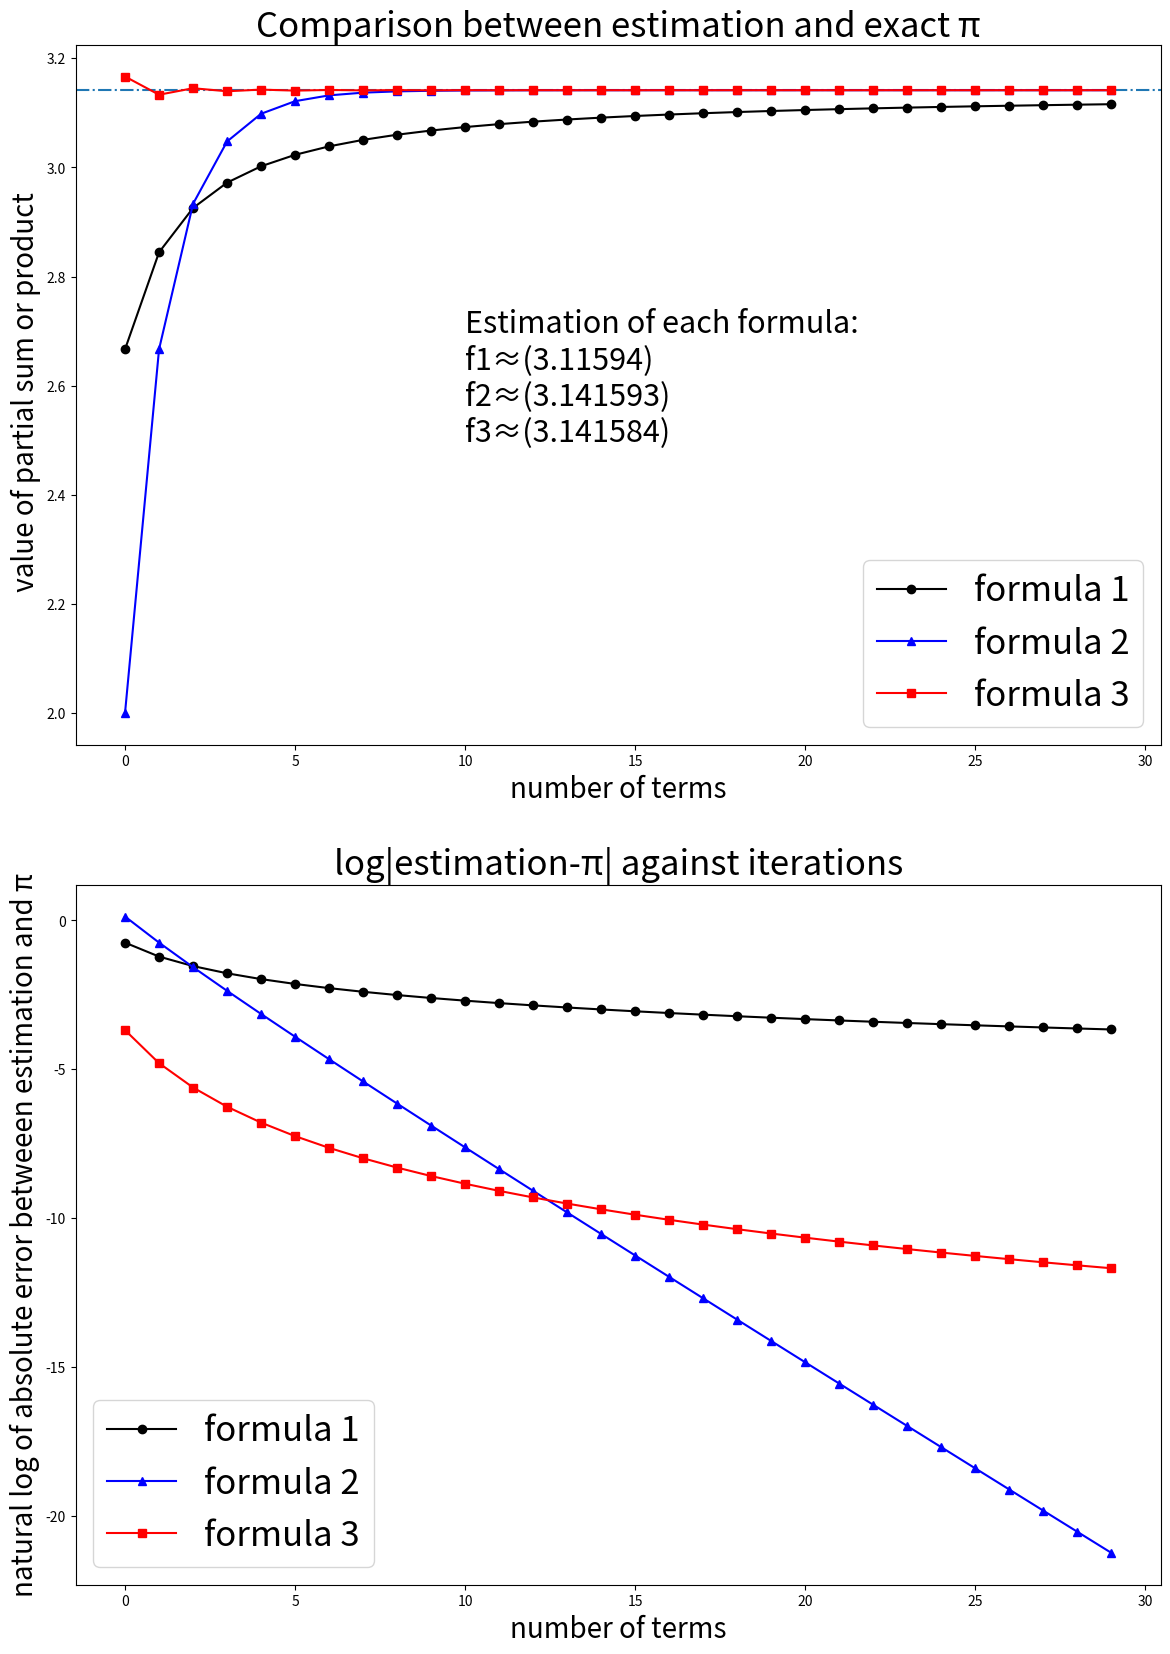
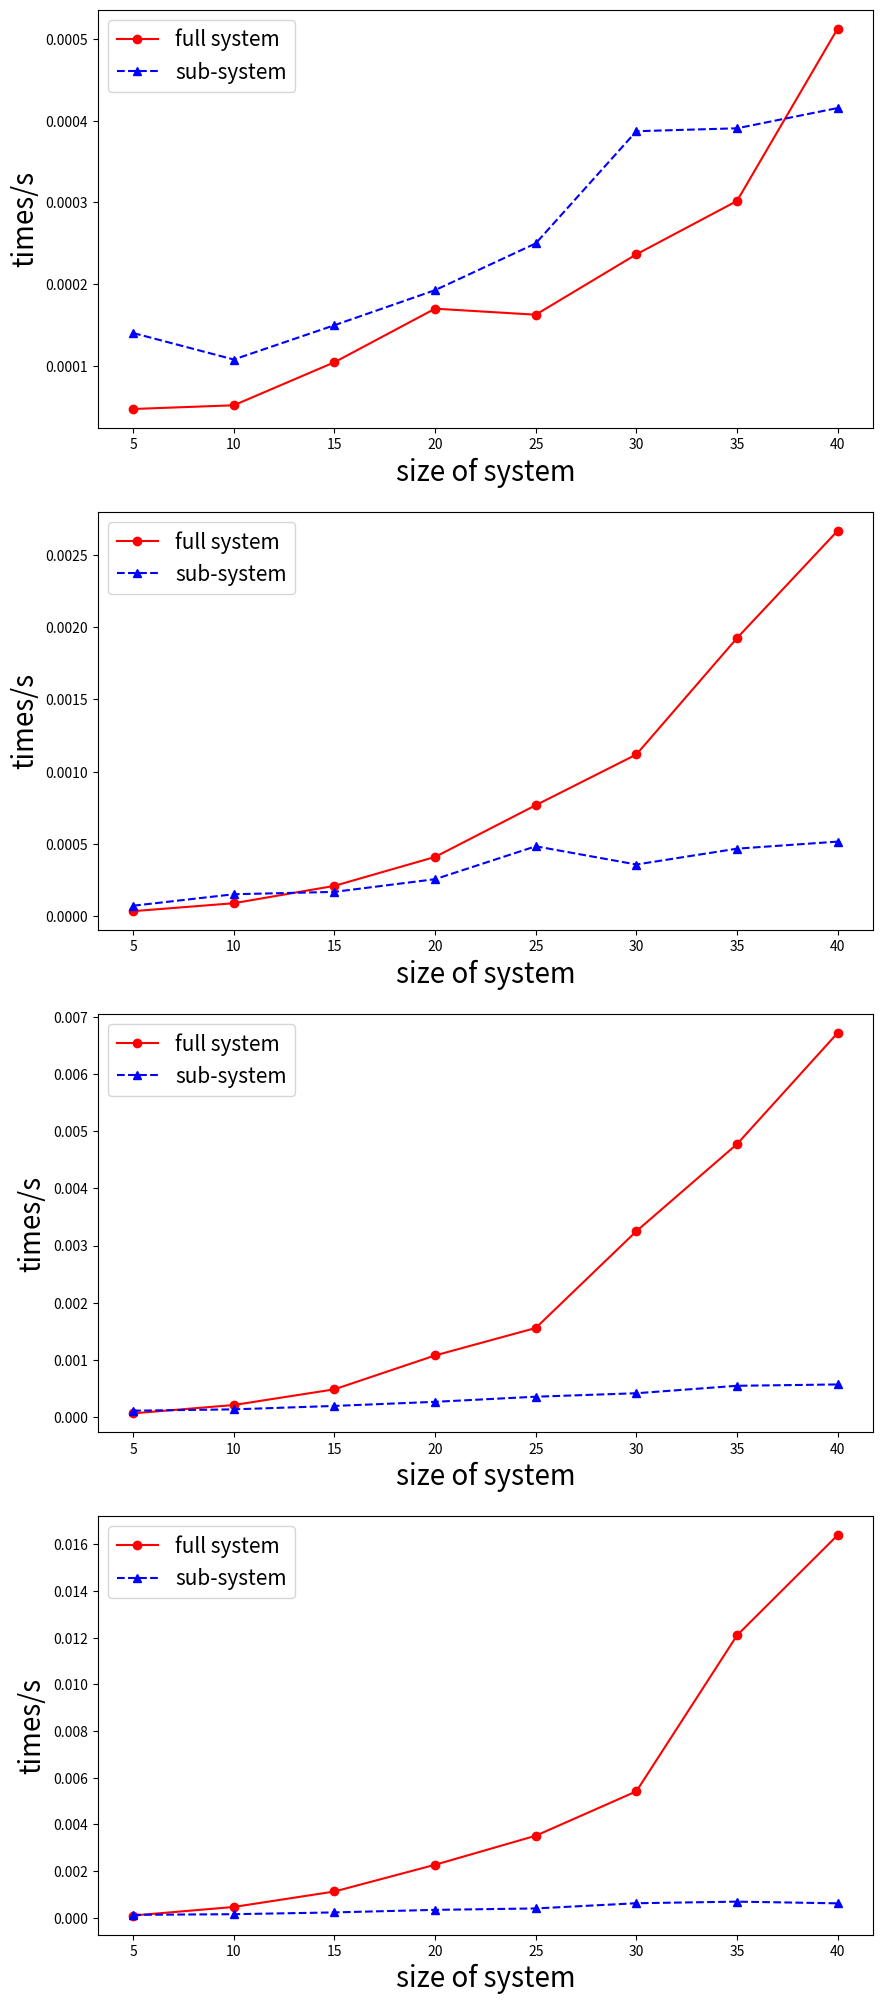
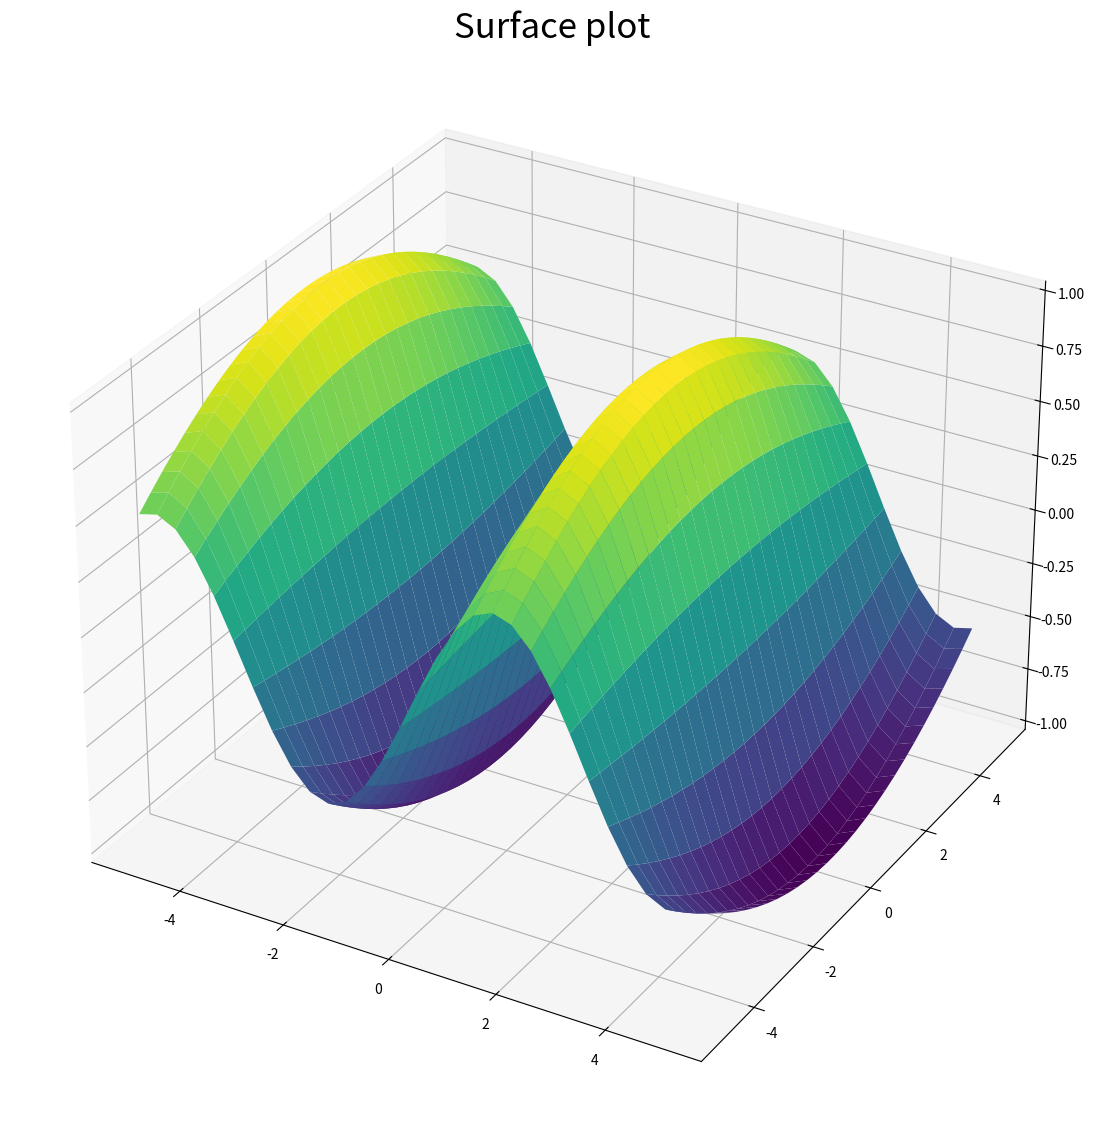

Write the Python code that produced these figures, in order. (Note: this script raises an exception after producing the figures.)
#!/usr/bin/env python
# coding: utf-8

# # Assignment A1 [35 marks]
# 
# The assignment consists of 3 questions. Each exercise may contain coding and/or discussion questions.
# - Type your **code** in the **code cells** provided below each question.
# - For **non-code** questions, use the **Markdown cells** provided below each question, indicated by 📝. Double-click these cells to edit them, and run them to display your Markdown-formatted text. Please refer to the Week 1 tutorial notebook for Markdown syntax.

# ---
# ## Question 1: Estimating $\pi$ [8 marks]
# 
# Consider the 3 following formulas:
# 
# $$
# \begin{align}
# (1) \qquad &\prod_{n=1}^\infty \frac{4n^2}{4n^2-1} = \frac{\pi}{2} \\
# (2) \qquad &\sum_{n=0}^\infty \frac{2^n n!^2}{(2n+1)!} = \frac{\pi}{2} \\
# (3) \qquad &\sum_{n=1}^\infty \frac{(-1)^{n+1}}{n(n+1)(2n+1)} = \pi - 3
# \end{align}
# $$
# 
# Each of these formulas can be used to compute the value of $\pi$ to arbitrary precision, by computing as many terms of the partial sum or product as are required.
# 
# **1.1** Compute the sum or product of the first $m$ terms for each formula, with $m = 1, 2, 3, \dots, 30$.
# 
# Present your results graphically, using 2 plots, both with the total number of terms on the x-axis.
# 
# - The first plot should display the value of the partial sum or product for different numbers of terms, and clearly indicate the exact value of $\pi$ for reference.
# - The second plot should display the absolute value of the error between the partial sum or product and $\pi$, with the y-axis set to logarithmic scale.
# 
# **[5 marks]**

# In[107]:


# Import numpy for use np.linspace
import numpy as np
import math

# %matplotlib notebook
import matplotlib.pyplot as plt


# Generate points with even space on x-axis in the interval[1,30] 
x = np.linspace(0,29,30) 


# First m terms 
m = 30




# Generate a list that contains len(x) lists(elements) in it.
f1 = np.zeros(len(x))

# Create a loop from n=0 to n=m
for n in range(m): 
    
    # Initialise the value of y1,which is 4/3
    if n==0:
        f1[0] = 4/3
    else:
        # f1 formula: substitue (n+1) with n becasue it should start at n=1
        f1[n] = f1[n-1] * ((4*((n+1)**2)) / (4*((n+1)**2)-1))





# Generate a list that contains len(x) lists(elements) in it.
f2 = np.zeros(len(x))

# Create a loop from n=0 to n=m
for n in range(m):
    
    # Initialise the value of y2,which is 1
    if n==0:
        f2[0] = 1
    else:
        # f2 formula
        f2[n] = f2[n-1] + ((2**n) * ((math.factorial(n))**2)) / math.factorial(2*n+1)

    


# Generate a list that contains len(x) lists(elements) in it.
f3 = np.zeros(len(x))

# Create a loop from n=0 to n=m    
for n in range(m):
    
     # Initialise the value of y3,which is 1/6
    if n==0:
        f3[0] = 1/6
    else:
        # f3 formula: substitue (n+1) with n becasue it should start at n=1
        f3[n] = f3[n-1] + ((-1)**(n+1+1)) / ((n+1)*(n+1+1)*(2*(n+1)+1))
    
    

        
# Create a figure with 2 subplots
fig, ax = plt.subplots(2,1)

# Make the two subplots with larger scale and clear to see
fig.set_size_inches(14,20)


# Plot y = pi, a constant line acrosses y-axis
ax[0].axhline(math.pi,ls='-.')
# Label x and y-axis
ax[0].set_xlabel('number of terms',fontsize = 20)
ax[0].set_ylabel(' value of partial sum or product',fontsize = 20)
# Give a title for the first plot
ax[0].set_title("Comparison between estimation and exact π",fontsize = 25)


print(f1[29]*2)
print(f2[29]*2)
print(f3[29]+3)
# Text that shows that the value of estimation of π for each formula
ax[0].text(10, 2.5, 'Estimation of each formula: \nf1≈(3.11594)\nf2≈(3.141593)\nf3≈(3.141584)', fontsize = 22)

# Plot the 3 formulas on one plot with differentiated colors
handle1,=ax[0].plot(x, f1*2,color='k',marker='o')
handle2,=ax[0].plot(x, f2*2,color='b',marker='^')
handle3,=ax[0].plot(x, f3+3,color='r',marker='s')


# Show details of what each line represents in words 
ax[0].legend(handles=[handle1,handle2,handle3],labels=['formula 1','formula 2','formula 3'],fontsize=25)


# Plot the 3 formulas in logarithmic scale on one plot with differentiated colors
ax[1].plot(x,np.log(abs(f1*2-(np.pi))),color='k',marker='o')
ax[1].plot(x,np.log(abs(f2*2-(np.pi))),color='b',marker='^')
ax[1].plot(x,np.log(abs(f3+3-(np.pi))),color='r',marker='s')
# Give a title for the second plot
ax[1].set_title("log|estimation-π| against iterations",fontsize = 25)
ax[1].set_xlabel('number of terms',fontsize = 20)
ax[1].set_ylabel('natural log of absolute error betweeen estimation and π',fontsize = 20)
ax[1].legend(handles=[handle1,handle2,handle3],labels=['formula 1','formula 2','formula 3'],fontsize=25)

plt.show()




# **1.2** If you did not have access to e.g. `np.pi` or `math.pi`, which of these 3 formulas would you choose to efficiently calculate an approximation of $\pi$ accurate to within any given precision (down to machine accuracy -- i.e. not exceeding $\sim 10^{-16}$)?
# 
# Explain your reasoning in your own words, with reference to your plots from **1.1**, in no more than 200 words.
# 
# **[3 marks]**

# Formula 2 is the most efficient way of calculating an approximation of pi since the absolute error is decreasing constantly with a relatively large gradient compared with the other two formulas. It does not converge in the interval[0,30] These two facts tell me that using formula 2, the difference between the estimation and true value of pi will become Negligibly small in the end.
# 
# The other two formulas are experiencing similar trend in the whole process: converging over time. The errors are still quite obvious at the end of the plot.
# 
# Another interesting point is that although the formula 2 is quite far from the actual value of pi at first, its approximation finally exceeds the other two approximation. 
# 

# ---
# ## Question 2: Numerical Linear Algebra [12 marks]
# 
# A **block-diagonal matrix** is a square matrix with square blocks of non-zero values along the diagonal, and zeros elsewhere. For example, the following matrix A is an example of a block-diagonal matrix of size $7\times 7$, with 3 diagonal blocks of size $2\times 2$, $3\times 3$, and $2 \times 2$ respectively:
# 
# $$
# A =
# \begin{pmatrix}
# 1 & 3 & 0 & 0 & 0 & 0 & 0 \\
# 2 & 2 & 0 & 0 & 0 & 0 & 0 \\
# 0 & 0 & -1 & 1 & 2 & 0 & 0 \\
# 0 & 0 & 2 & 1 & 0 & 0 & 0 \\
# 0 & 0 & 4 & 3 & 3 & 0 & 0 \\
# 0 & 0 & 0 & 0 & 0 & 4 & -2 \\
# 0 & 0 & 0 & 0 & 0 & 5 & 3
# \end{pmatrix}.
# $$
# 
# 
# **2.1** The code below creates a block-diagonal matrix with random non-zero values between 0 and 1, where all blocks have identical size. Study the following documentation sections:
# 
# - [`scipy.linalg.block_diag()` - SciPy documentation](https://docs.scipy.org/doc/scipy/reference/generated/scipy.linalg.block_diag.html)
# - [`numpy.split()` - NumPy documentation](https://numpy.org/doc/stable/reference/generated/numpy.split.html)
# - [Unpacking Argument Lists - Python tutorial](https://docs.python.org/3/tutorial/controlflow.html#unpacking-argument-lists)
# 
# Then, write detailed code comments in the cell below to explain **each line** of code, in your own words.
# 
# **[3 marks]**

# In[38]:


# For use of random, round and split function from numpy module 
import numpy as np

# For use of block_diag function
from scipy.linalg import block_diag

# define random_blocks of matrix with m number of given shaped(row and column) random matrices 
def random_blocks(m, shape):
    '''
    Returns a list of m random matrices of size shape[0] x shape[1].
    '''

    # Create random matrix that each element with random float in the half-open interval [0.0, 1.0)
    mat = np.random.random([m * shape[0], shape[1]])

    # Using np.split function to split matrix(mat) into m parts  
    blocks = np.split(mat, m)
    
    return blocks


# Generate a matrix with 4 matrices of shape 3*2(3 rows & 2 columns)
blocks = random_blocks(4, (3, 2))

# Use block_diag function to put the above 4 matrices into diagnal of a whole zero matrix
A = block_diag(*blocks)

# Round each element of A to 3 decimal places
print(np.round(A, 3))


# **2.2** For the rest of Question 2, we consider only block-diagonal matrices with $m$ blocks, where all diagonal blocks have the same shape $n \times n$. A block-diagonal system $Ax = b$ can be written as
# 
# $$
# \begin{pmatrix}
# A_{1} & & & \\
# & A_{2} & & \\
# & & \ddots & \\
# & & & A_{m}
# \end{pmatrix}
# \begin{pmatrix}
# x_1 \\ x_2 \\ \vdots \\ x_m
# \end{pmatrix}
# =
# \begin{pmatrix}
# b_1 \\ b_2 \\ \vdots \\ b_m
# \end{pmatrix}
# \qquad \Leftrightarrow \qquad
# \begin{cases}
# A_{1} x_1 &= b_1 \\
# A_{2} x_2 &= b_2 \\
# &\vdots \\
# A_{m} x_m &= b_m
# \end{cases},
# $$
# 
# where $A_i$ is the $i$th diagonal block of $A$, and $x_i$, $b_i$ are blocks of length $n$ of the vectors $x$ and $b$ respectively, for $i=1, 2, \dots, m$. Note that when $m=1$, this is a diagonal system.
# 
# We assume that all diagonal blocks $A_i$ are invertible, and therefore that the matrix $A$ is also invertible.
# 
# Write a function `linsolve_block_diag(blocks, b)` which takes 2 input arguments:
# 
# - `blocks`, a list of length $m$ storing a collection of $n \times n$ NumPy arrays (e.g. as returned by `random_blocks()` from **2.1**) representing the blocks $A_i$,
# - a NumPy vector `b` of length $mn$.
# 
# Your function should solve the block-diagonal system $Ax = b$, by solving **each sub-system $A_i x_i = b_i$ separately**, and return the solution as a NumPy vector `x` of length $mn$. You should choose an appropriate method seen in the course (e.g. `np.linalg.solve()`) to solve each sub-system.
# 
# **[3 marks]**

# In[39]:


import numpy as np

def linsolve_block_diag(blocks, b):
    '''
    Solves the block-diagonal system Ax=b,
    where the diagonal blocks are listed in "blocks".

    '''
    # Blocks, a list of length  𝑚  
    m = len(blocks)
    

    # Split the vector b into m subarrays
    b = np.array_split(b,m)
    
    
    # n = the length of the first element of splitted b arrays
    n=len(b[0])
    
    # Create a list with number m*n's zero in it.
    x = np.zeros(m*n)
    
    # Create a loop from i=0 to i=m
    for i in range(m):
    # Remove single-dimensional entries from the shape of the array
        x[i*n:(i+1)*n] = np.squeeze(np.linalg.solve(blocks[i],np.expand_dims(b[i],1)))
    
    return x


# Test
blocks = random_blocks(4, (3, 3))
b=np.random.random(4*3)

# Result
print(linsolve_block_diag(blocks,b))






    
    
    
    
    

    
    
    


# **2.3** We now wish to compare the computation time needed to solve a block-diagonal system $Ax = b$ using 2 different methods:
# 
# - solving the sub-systems one at a time, as in **2.2**,
# - solving the full system with a general method, not attempting to take the block-diagonal structure into account.
# 
# Consider block-diagonal systems with block sizes $n = 5, 10, 15, 20$, and a total number $m = 5, 10, 15, \dots, 40$ of blocks. For each combination of $n$ and $m$:
# 
# - Use the function `random_blocks()` from **2.1** to generate a list of $m$ random matrices of size $n\times n$.
# - Use the function `np.random.random()` to generate a random vector `b` of length $mn$.
# - Use your function `linsolve_block_diag()` from **2.2** to solve the system $Ax = b$, where $A$ is a block-diagonal matrix of size $mn \times mn$, with diagonal blocks given by the output of `random_blocks()`. Measure the computation time needed to solve the system.
# - Use the function `block_diag()` from `scipy.linalg` to form a NumPy array `A` of size $mn \times mn$, representing the block-diagonal matrix $A$.
# - Solve the full system $Ax = b$, using the same method you used in **2.2** for each individual sub-system. Measure the computation time needed to solve the system.
# 
# Create 4 plots, one for each value of $n$, to compare the computation time needed to solve $Ax=b$ with both methods, and how this varies with the total size of the system.
# 
# Summarise and discuss your observations in no more than 200 words.
# 
# **[6 marks]**

# In[111]:


import numpy as np
import time
import matplotlib.pyplot as plt

# Create the list of block sizes[5,10,15,20] and use np.linspace to simplify the list
ns = np.linspace(5,20,4, dtype=int)
# Create the list of total number[5,10,15,20,25,30,35,40] and use np.linspace to simplify the list
ms = np.linspace(5,40,8, dtype=int)
# Generate a empty list(blue) that has length of the block sizes
tb = [None] * len(ns)
# empty list(yellow)
ty = [None] * len(ns)

# Create a loop from i=0 to i=len(ns)
for i in range(len(ns)):
    tb[i] = np.zeros(len(ms))
    ty[i] = np.zeros(len(ms))



# Create a loop from i=0 to i=len(ns)
for i in range(len(ns)):
    # Create a loop from j=0 to j=len(ms)
    for j in range(len(ms)):
    
        # Generate a matrix with j element of list of ms matrices of shape (ith element of ns, ith element of ns)
        blocks = random_blocks(ms[j], (ns[i], ns[i]))
        # Generate a random matrix with shape (ns[i]*ms[j])
        b=np.random.random(ns[i]*ms[j])
        # Start 1st time function 
        t0=time.time()
        # Inserting the expected function 
        x = linsolve_block_diag(blocks,b)
        # End time function and minus the initial time to calculate the time that runs the above code
        tb[i][j] = time.time() - t0
        
        
        
        # Generate a random matrix with shape (ms[j]*ns[i],ms[j]*ns[i])
        A = np.random.random((ms[j]*ns[i],ms[j]*ns[i]))
        # Generate a random matrix with shape (ns[i]*ms[j])
        b = np.random.random(ns[i]*ms[j])
        # Start 2nd time function 
        t0 = time.time()
        # Inserting the expected function
        x = np.linalg.solve(A,np.expand_dims(b,1))
        # End time function and minus the initial time to calculate the time that runs the above code
        ty[i][j] = time.time() - t0
            
    
    
# Plot 4 subgraphs in 4 rows
fig,ax = plt.subplots(4,)
# Increase the scale of the plots
fig.set_size_inches(10,25)

# Create a loop from i=0 to i=len(ns)
for i in range(len(ns)):
    
    # Set name for x axis
    ax[i].set_xlabel('size of system',fontsize = 20)
    # Set name for y axis
    ax[i].set_ylabel('times/s',fontsize = 20)
    # Plot size of system against time for two methods of calculating
    handle1,=ax[i].plot(ms,ty[i],color='r',linestyle='-',marker='o')
    handle2,=ax[i].plot(ms,tb[i],color='b',linestyle='--',marker='^')
    # Label the information represented by each colored line
    ax[i].legend(handles=[handle1,handle2],labels=['full system','sub-system'],fontsize=15)
    
  
    
    
    



    


# (1) Compared with the sub-system algorithm, the full system algorithm has better time complexity;
# 
# (2) When the scale of the problem increases, the time complexity of both algorithms will increase. However, the full system formula increases in square and the sub-system algorithm increases in linear. Therefore, in the case of large n, the latter is more appropriate.
# 
# (3) According the subplot 4, the seperately calculated formula increases sharply in the interval(25,40) and remains increasing after 35, this is because for our DIY formula, it takes shorter time solving easy matrics, but for more complexed ones, the time recurring the loop will be increasingly longer as size of system increase. For the linsolve_block_diag(blocks,b), it actually ignores the zero element in the diagnal matrix. 
# 
# 
# 

# ---
# ## Question 3: Numerical Integration [15 marks]
# 
# The integral of the function $f(x,y)= \sin(x) \cos\left(\frac{y}{5}\right)$ defined on the rectangle $\mathcal{D}\in\mathbb{R}^2 = (a,b)\times(c,d)$
# can be expressed in closed form as
# 
# $$
# I = \int_c^{d}\int_a^{b}  \sin(x)\cos\left(\frac{y}{5}\right) \ dx \ dy = 5\left(-\cos(b) + \cos(a)\right)\left(\sin\left(\frac{d}{5}\right) - \sin\left(\frac{c}{5}\right)\right).
# $$
# 
# for any $a<b$ and $c<d$.
# 
# **3.1** Create a surface plot of the function $f(x,y)$ on the interval $(-5, 5) \times (-5, 5)$.
# 
# **[3 marks]**

# In[36]:


from mpl_toolkits import mplot3d
import numpy as np
import scipy as s
import matplotlib.pyplot as plt

x = np.outer(np.linspace(-5, 5, 30), np.ones(30))
y = x.copy().T # transpose
#f = lambda y, x: np.sin(x)*np.cos(y/5)
#I = s.integrate.dblquad(f, 0, 2, lambda x: 0, lambda x: 1)
#I = s.integrate.dblquad
I = np.sin(x)*np.cos(y/5)

# Plot the figure
fig = plt.figure()
fig.set_size_inches(14,20)
# Plot 3-dimension axis
ax = plt.axes(projection='3d')

# Surface plot function 
ax.plot_surface(x, y, I,cmap='viridis', edgecolor='none')
# Label the title of the graph
ax.set_title('Surface plot',fontsize=25)
plt.show()


# **3.2** Write a function `midpoint_I(D, N, M)` which takes 4 input arguments:
# 
# - a list `D` of length 4, to store the 4 interval bounds $a, b, c, d$,
# - a positive integer `N`,
# - a positive integer `M`,
# 
# and implements the 2D composite midpoint rule to compute and return an approximation of $I$, partitioning the rectangle $\mathcal{D}$ into $N\times M$ rectangles. (This translates to `N` nodes on the x-axis and `M` nodes on the y-axis.
# 
# You will need to adapt the 1D composite midpoint rule seen in Weeks 5 and 6 to extend it to 2 dimensions. Instead of approximating the integral by computing the sum of the surface areas of $N$ rectangles, you will need to sum the volumes of $N \times M$ cuboids.
# 
# **[3 marks]**

# In[37]:


import numpy as np
def midpoint_I(D, N, M):
    '''
    Returns an estimation of the integral of f over [a, b]
    using the midpoint rule with N intervals.
    '''
    # Define D(a list that store 4 elements)
    a,b,c,d = D[0],D[1],D[2],D[3]
   
    # Calculate the nodes
    dx = (D[1] - D[0]) / N
    dy = (D[3] - D[2]) / M
    
    # Initialize I
    I = 0
    
    # Generate a loop from j=0 to j=N
    for i in range(N):
        
       
    # Generate a loop from i=0 to i=M        
        for j in range(M):
           
            # Present x and y function where c and a is the initial value of the function
            y = c + dy/2 + j*dy
            x = a + dx/2 + i*dx
            
            # Generate the function of I    
            I =  I + (np.sin(x)*np.cos(y/5)) * dx * dy
            
            
    return  I


# Check with exact values
print(midpoint_I([7,8,9,10],2000,2000))
print(5*(-np.cos(8)+np.cos(7))*(np.sin(10/5)-np.sin(9/5)))


# **3.3** Consider now the domain $\mathcal{D} = (0, 5)\times(0, 5)$. Compute the absolute error between the exact integral $I$ and the approximated integral computed with your `midpoint_I()` function from **3.2**, with all combinations of $M = 5, 10, 15, \dots, 300$ and $N = 5, 10, 15, \dots, 300$.
# 
# Store the error values in a $60\times 60$ NumPy array.
# 
# **[3 marks]**

# In[26]:


import numpy as np

# Set value of elements in D

# lower bound of domains
a=c=0
# upper bound of domains
b=d=5
# Create a list that contains limits of domains for dx and dy
D = [a,b,c,d]

# Create ns and ms which are the lists with all combinations of  𝑀=5,10,15,…,300  and  𝑁=5,10,15,…,300,using linspace to seperate elements in equal sapce
Ns = np.linspace(5,300,60,dtype = int)
Ms = np.linspace(5,300,60,dtype = int)
# The height values over which the contour is drawn.
h = np.zeros([len(ns),len(ms)])

# Generate loop of each n in ns
for n in Ns:
    # Generate loop of each m in ms
    for m in Ms:
    
        approximation_I = midpoint_I(D,n,m)

        exact_I =  5*(-np.cos(b)+np.cos(a))*(np.sin(d/5)-np.sin(c/5))
    
        h[int(n/5)-1][int(m/5)-1] = abs(approximation_I-exact_I)
    





# **3.4** Display the absolute error values as a function of $N$ and $M$ using a contour plot, with contour levels at $10^{-k}, k = 1, 2, \dots, 5$.
# 
# You may find the documentation for [`contour()`](https://matplotlib.org/stable/api/_as_gen/matplotlib.pyplot.contour.html#matplotlib.pyplot.contour), [`contourf()`](https://matplotlib.org/stable/api/_as_gen/matplotlib.pyplot.contourf.html#matplotlib.pyplot.contourf), and [colormap normalization](https://matplotlib.org/stable/tutorials/colors/colormapnorms.html#logarithmic) useful to clearly display your results.
# 
# **[3 marks]**

# In[33]:


from matplotlib import cm




# Plot using the contourf function with contour levels (10−𝑘,𝑘=1,2,…,5)
cs = plt.contourf(Ns,Ms,h,levels=[10e-05,10e-04,10e-03,10e-02,10e-01],colors=['#0F2EA7','#084DA7','#0875A7','#039CA7','#05A79A'],extend = 'both')

# color that exceeds the highest contour line
cs.cmap.set_over('#185F88')
# color that below the lowest contour line
cs.cmap.set_under('#3C0788')




# Label the sticks of each value on the x-axis and y-axis
plt.xticks(fontsize=20)
plt.yticks(fontsize=20)
# Label the x & y axis
plt.xlabel('N',fontsize = 20)
plt.ylabel('M',fontsize = 20)
cs.changed()

#show the graph
plt.show()


# **3.5** Summarise and explain your observations from **3.4** in no more than 250 words. In particular, discuss how $\mathcal{D}$ should be partitioned to approximate $I$ with an error of at most $10^{-4}$, and comment on the symmetry or asymmetry of the partitioning.
# 
# **[3 marks]**

# The error decreases as M and N increase as much as possible. This also shows that the smaller the area, the less error it gives.
# 
# By comparing with sin(x) and cos(y/5), if the precision of sin(x) wants to be approached to cos(x/5) there should be more points added to implement it. We can also see that m let the rate of decrease of error be more obvious. Therefore if we want to minimize the error, we should input as many points as we can.
# 
# If D should be partitioned to approximate I with an error of at most 10−4, from the lower purple edge, we can conclude that N should be approaching approximately 60 or lower while M should be approaching about 200 or higher.
# 
# About the symmetry: From the graph, we can see that the symmetry area shows that the less the coutour level, there is more symmetry trend shown and vice versa.
# 

# In[ ]:




